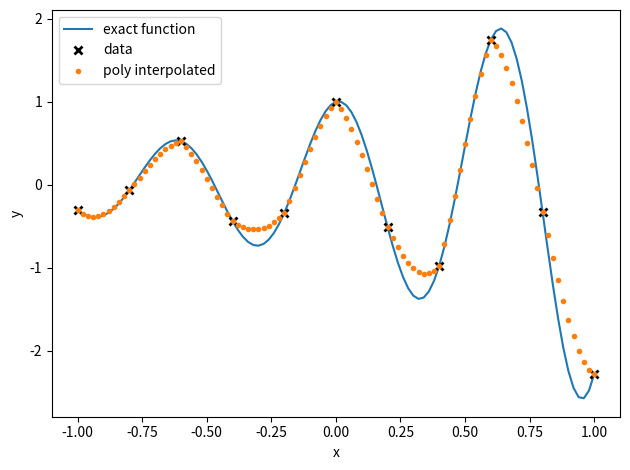
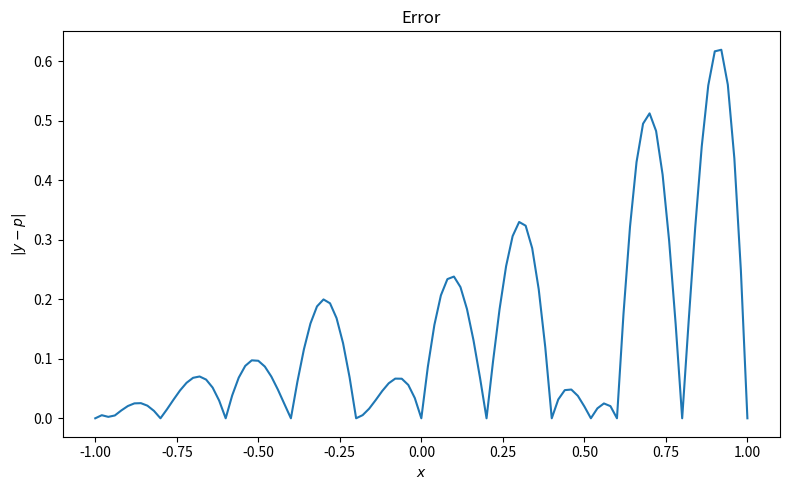

Write the Python code that produced these figures, in order.
import matplotlib.pyplot as plt
import numpy as np, numpy

###############  PART ONE  ################

# Create a function which performs a piecewise Lagrange polynomial interpolation. It
#should take the polynomial degree, the knots and new evaluation points as
#input and return the interpolated data, all as numpy arrays. Your function should
#handle unevenly spaced data.

# Validate this function using test knots generated by the function
#stored in x1 and y1 created via the following code, and choosing appropriate new
#evaluation points yourself.


############## IMPLEMENTATION ##############

#returns __a function__ that operates the polynomial. 
#degree is a positive int, knots is a list of coordinate pairs (x, y) 
def piecewiseLagrangePolynomialInterpolation( knots, degree = 3 ):

	#put the knots into a dual list form for simplicity reasons
	knotsX = numpy.array([ knot[0] for knot in knots ])
	knotsY = numpy.array([ knot[1] for knot in knots ])

	M = len(knotsX)
	h = knotsX[2]-knotsX[1]

	# We have M-deg interpolants to obtain
	Nint = M - degree
	pt1 = np.arange(degree+1)
	pts = pt1 + np.arange(Nint).reshape(Nint,1) # these are the sets of points we require

	a = np.zeros((degree+1,Nint))
	for i in range(Nint):
		A = np.vander(knotsX[pts[i,:]])
		a[:,i] = np.linalg.solve(A,knotsY[pts[i,:]])

	pows = (degree-np.arange(degree+1))
	y = np.empty_like(x)

	h = (knotsX[-1]-knotsX[0])/(M-1)                  # assumed spacing
	
	# making sure we don't overshoot the last subinterval
	k = np.minimum(M-2,((x-x[0])/h).astype(int)) 

	j = k - degree//2    

	# account for j<0 or j>Nint-1, i.e. at the edge
	j = np.maximum(0,j)
	j = np.minimum(j,Nint-1)

	y = np.sum(a[:,j[:]]*(x[:]**pows.reshape(degree+1,1)),axis=0)

	plt.plot(x,f(x),label='exact function')
	plt.plot(knotsX,knotsY,'kx',mew=2,label='data')
	plt.plot(x,y,'.',label='poly interpolated')
	plt.xlabel('x')
	plt.ylabel('y')
	plt.legend()
	plt.tight_layout()
	plt.show()

	plt.figure(figsize=(8,5))
	plt.plot(x,np.abs(f(x)-y))
	plt.xlabel('$x$')
	plt.ylabel('$|y-p|$')
	plt.title('Error')
	plt.tight_layout()
	plt.show()

	return 0




#The Test Function
#Generate the test x values
N = 101
x = np.linspace(-1,1,N)

f = lambda x: (numpy.e)**x * numpy.cos(10*x)

testknots = [[x, f(x)] for x in np.linspace(-1,1,11)]

piecewiseLagrangePolynomialInterpolation(testknots, 3)




	